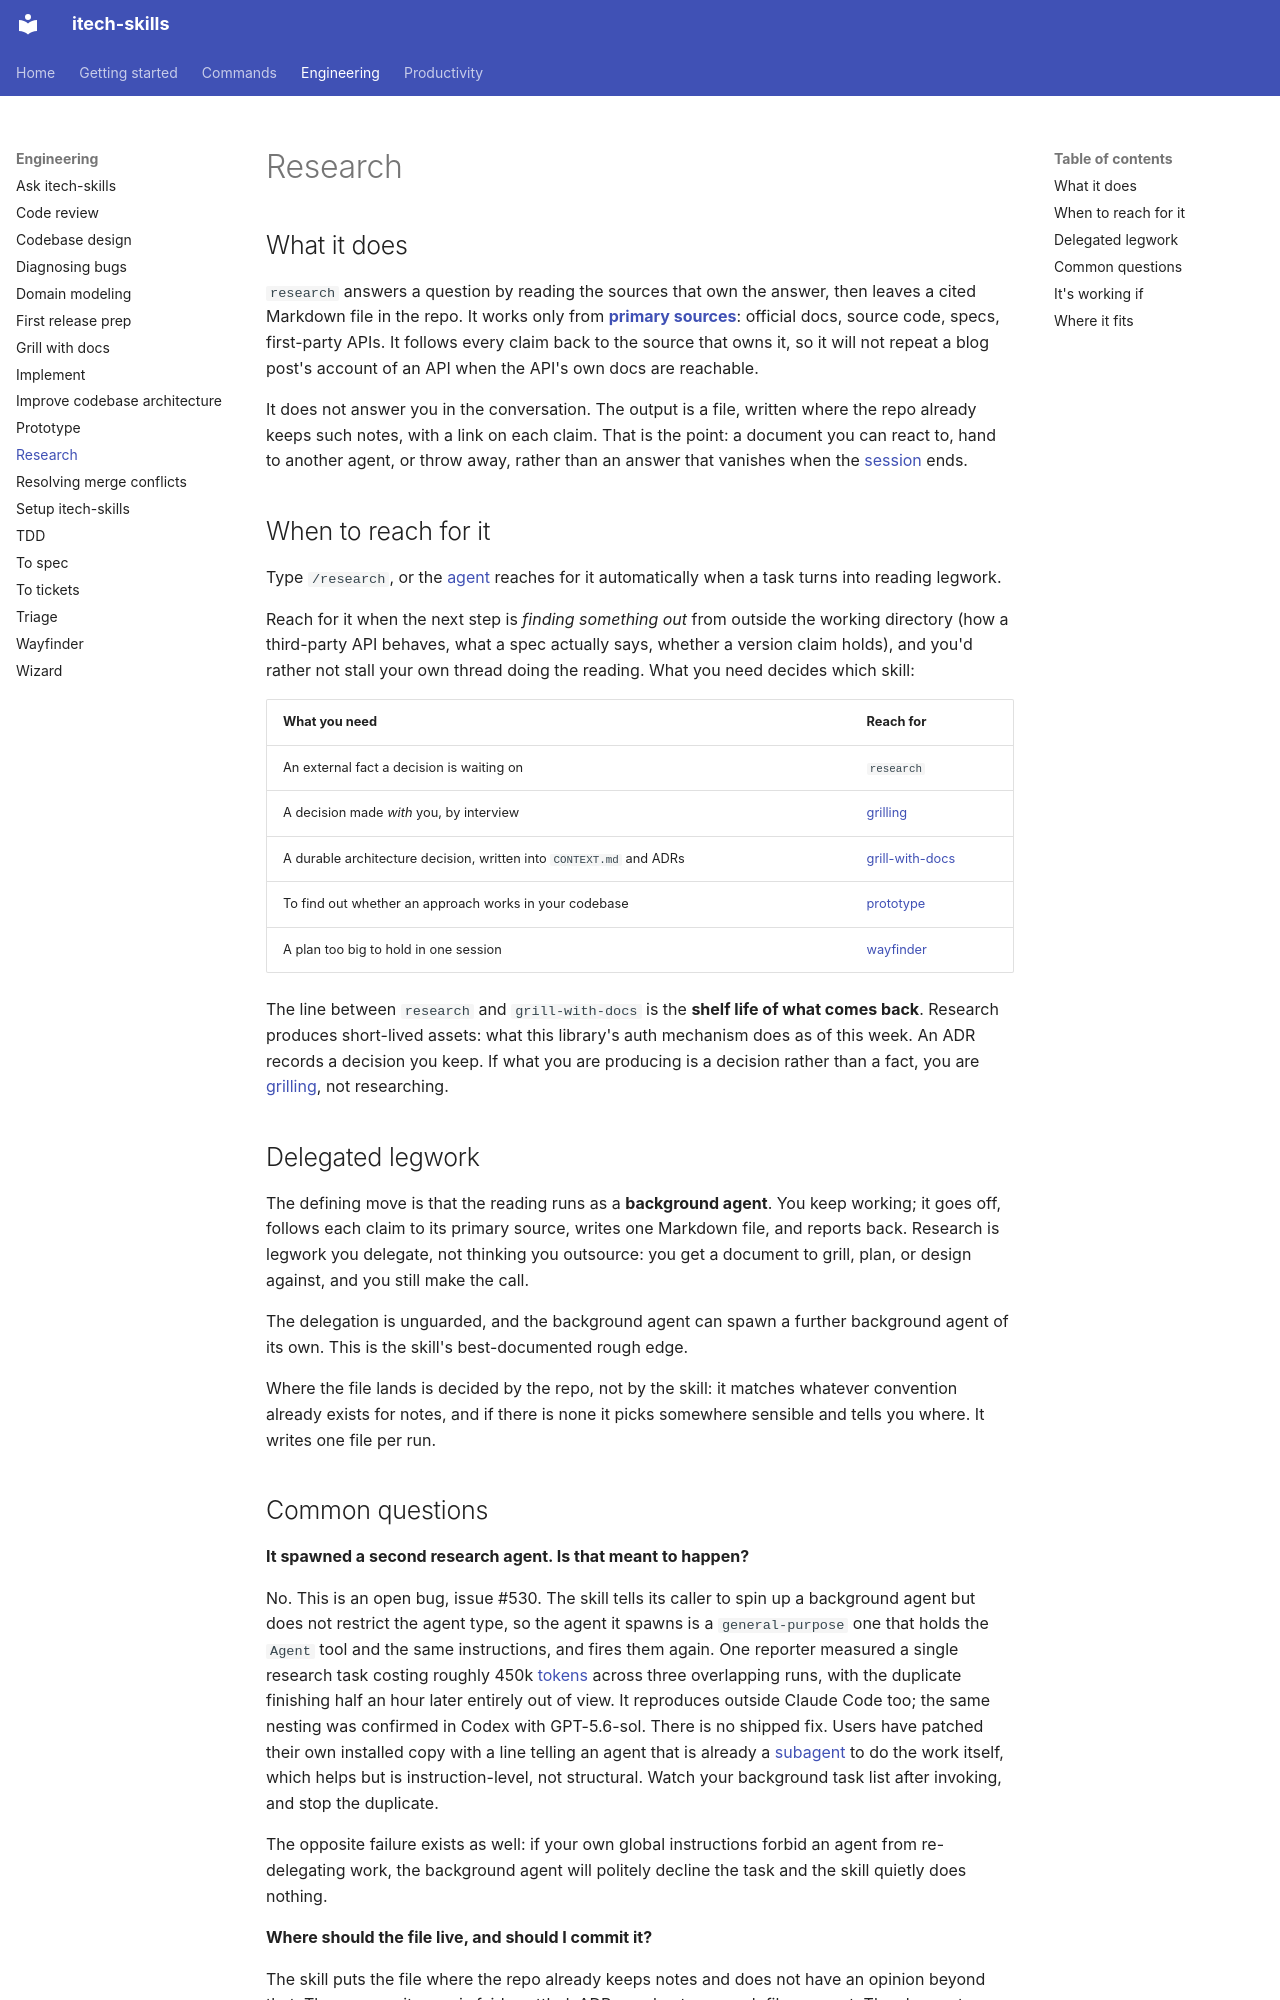

repository: rahularoratech/itech-skills · page: engineering/research/index.html · generator: mkdocs

## What it does

`research` answers a question by reading the sources that own the answer, then leaves a cited Markdown file in the repo. It works only from **[primary sources](https://www.aihero.dev/ai-coding-dictionary/primary-source)**: official docs, source code, specs, first-party APIs. It follows every claim back to the source that owns it, so it will not repeat a blog post's account of an API when the API's own docs are reachable.

It does not answer you in the conversation. The output is a file, written where the repo already keeps such notes, with a link on each claim. That is the point: a document you can react to, hand to another agent, or throw away, rather than an answer that vanishes when the [session](https://www.aihero.dev/ai-coding-dictionary/session) ends.

## When to reach for it

Type `/research`, or the [agent](https://www.aihero.dev/ai-coding-dictionary/agent) reaches for it automatically when a task turns into reading legwork.

Reach for it when the next step is *finding something out* from outside the working directory (how a third-party API behaves, what a spec actually says, whether a version claim holds), and you'd rather not stall your own thread doing the reading. What you need decides which skill:

| What you need | Reach for |
| --- | --- |
| An external fact a decision is waiting on | `research` |
| A decision made *with* you, by interview | [grilling](https://github.com/rahularoratech/itech-skills/blob/main/docs/productivity/grilling.md) |
| A durable architecture decision, written into `CONTEXT.md` and ADRs | [grill-with-docs](https://github.com/rahularoratech/itech-skills/blob/main/docs/engineering/grill-with-docs.md) |
| To find out whether an approach works in your codebase | [prototype](https://github.com/rahularoratech/itech-skills/blob/main/docs/engineering/prototype.md) |
| A plan too big to hold in one session | [wayfinder](https://github.com/rahularoratech/itech-skills/blob/main/docs/engineering/wayfinder.md) |

The line between `research` and `grill-with-docs` is the **shelf life of what comes back**. Research produces short-lived assets: what this library's auth mechanism does as of this week. An ADR records a decision you keep. If what you are producing is a decision rather than a fact, you are [grilling](https://www.aihero.dev/ai-coding-dictionary/grilling), not researching.

## Delegated legwork

The defining move is that the reading runs as a **background agent**. You keep working; it goes off, follows each claim to its primary source, writes one Markdown file, and reports back. Research is legwork you delegate, not thinking you outsource: you get a document to grill, plan, or design against, and you still make the call.

The delegation is unguarded, and the background agent can spawn a further background agent of its own. This is the skill's best-documented rough edge.

Where the file lands is decided by the repo, not by the skill: it matches whatever convention already exists for notes, and if there is none it picks somewhere sensible and tells you where. It writes one file per run.
